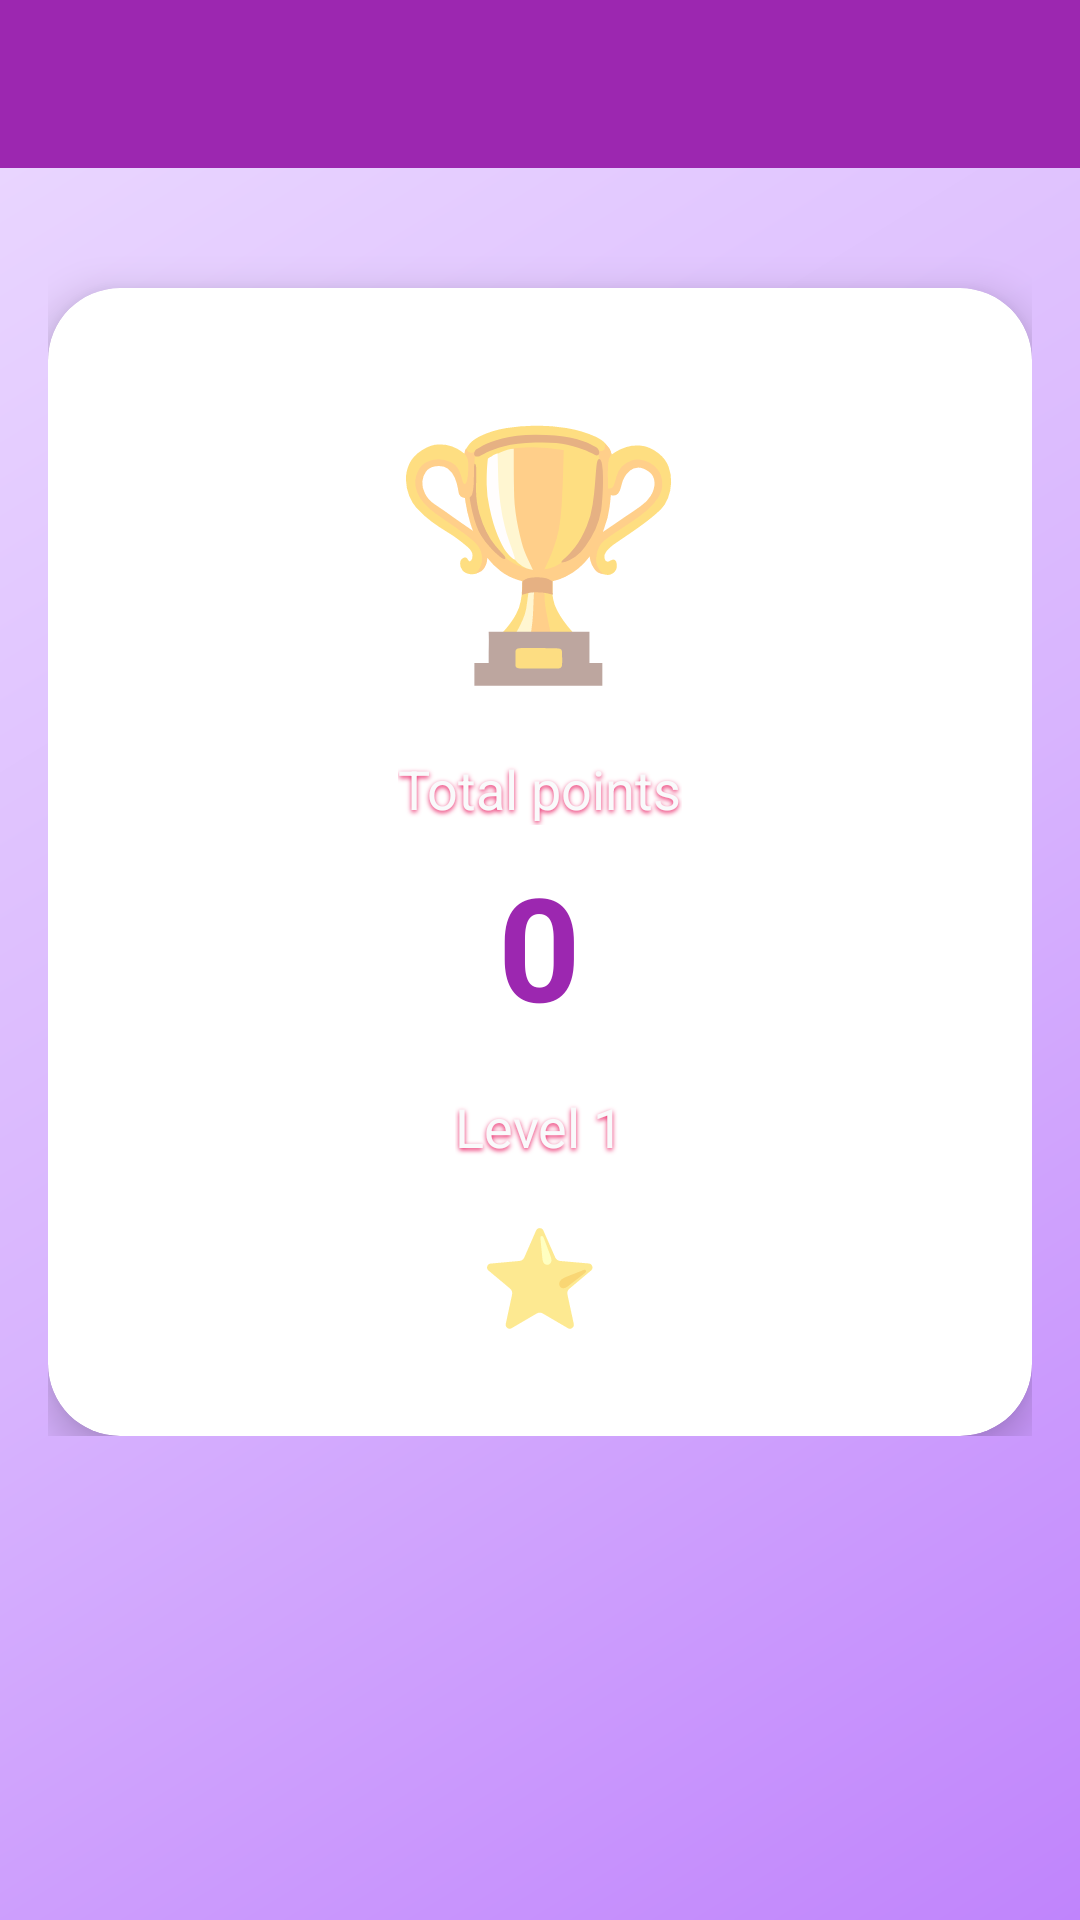

Layout XML and referenced resources for this Android screen:
<!-- AndroidManifest.xml: application theme Theme.SpeechBuddy -->
<!-- res/layout/activity_progress.xml -->
<?xml version="1.0" encoding="utf-8"?>
<LinearLayout xmlns:android="http://schemas.android.com/apk/res/android"
    xmlns:app="http://schemas.android.com/apk/res-auto"
    android:layout_width="match_parent"
    android:layout_height="match_parent"
    android:orientation="vertical">

    <androidx.appcompat.widget.Toolbar
        android:id="@+id/toolbar"
        android:layout_width="match_parent"
        android:layout_height="?attr/actionBarSize"
        android:background="#9C27B0"
        android:theme="@style/ThemeOverlay.AppCompat.Dark.ActionBar" />

    <ScrollView
        android:layout_width="match_parent"
        android:layout_height="match_parent"
        android:background="@drawable/gradient_background"
        android:padding="16dp">

        <LinearLayout
            android:layout_width="match_parent"
            android:layout_height="wrap_content"
            android:gravity="center"
            android:orientation="vertical">

            <com.google.android.material.card.MaterialCardView
                android:layout_width="match_parent"
                android:layout_height="wrap_content"
                android:layout_marginTop="24dp"
                app:cardCornerRadius="24dp"
                app:cardElevation="8dp">

                <LinearLayout
                    android:layout_width="match_parent"
                    android:layout_height="wrap_content"
                    android:gravity="center"
                    android:orientation="vertical"
                    android:padding="32dp">

                    <TextView
                        android:layout_width="wrap_content"
                        android:layout_height="wrap_content"
                        android:text="🏆"
                        android:textSize="80sp" />

                    <TextView
                        android:layout_width="wrap_content"
                        android:layout_height="wrap_content"
                        android:layout_marginTop="16dp"
                        android:text="Total points"
                        android:textColor="@color/gray_50"
                        android:textSize="18sp"
                        android:shadowColor="#E91E63"
                        android:shadowDx="0"
                        android:shadowDy="2"
                        android:shadowRadius="4" />

                    <TextView
                        android:id="@+id/tvTotalScore"
                        android:layout_width="wrap_content"
                        android:layout_height="wrap_content"
                        android:layout_marginTop="8dp"
                        android:text="0"
                        android:textColor="#9C27B0"
                        android:textSize="48sp"
                        android:textStyle="bold" />

                    <TextView
                        android:id="@+id/tvLevel"
                        android:layout_width="wrap_content"
                        android:layout_height="wrap_content"
                        android:layout_marginTop="16dp"
                        android:text="Level 1"
                        android:textColor="@color/gray_50"
                        android:textSize="18sp"
                        android:shadowColor="#E91E63"
                        android:shadowDx="0"
                        android:shadowDy="2"
                        android:shadowRadius="4" />

                    <TextView
                        android:id="@+id/tvStars"
                        android:layout_width="wrap_content"
                        android:layout_height="wrap_content"
                        android:layout_marginTop="16dp"
                        android:text="⭐"
                        android:textSize="32sp" />
                </LinearLayout>
            </com.google.android.material.card.MaterialCardView>
        </LinearLayout>
    </ScrollView>
</LinearLayout>
<!-- resources referenced by this layout -->
<resources>
  <color name="gray_50">#F9FAFB</color>
  <!-- drawable gradient_background (drawable) -->
  <?xml version="1.0" encoding="utf-8"?>
  <shape xmlns:android="http://schemas.android.com/apk/res/android">
      <gradient
          android:type="linear"
          android:angle="135"
          android:startColor="#C084FC"
          android:centerColor="#D8B4FE"
          android:endColor="#E9D5FF" />
  </shape>
  <style name="Theme.SpeechBuddy" parent="Theme.MaterialComponents.DayNight.NoActionBar">
          
          <item name="colorPrimary">@color/purple_500</item>
          <item name="colorPrimaryVariant">@color/purple_700</item>
          <item name="colorOnPrimary">@color/white</item>
  
          
          <item name="colorSecondary">@color/blue_500</item>
          <item name="colorSecondaryVariant">@color/blue_500</item>
          <item name="colorOnSecondary">@color/white</item>
  
          
          <item name="android:colorBackground">@color/white</item>
          <item name="colorSurface">@color/white</item>
          <item name="colorOnBackground">@color/gray_900</item>
          <item name="colorOnSurface">@color/gray_900</item>
  
          
          <item name="android:statusBarColor">@color/purple_500</item>
          <item name="android:windowLightStatusBar" tools:targetApi="m">false</item>
  
          
          <item name="android:navigationBarColor">@color/white</item>
  
          
          <item name="textAppearanceHeadline1">@style/TextAppearance.SpeechBuddy.Headline1</item>
          <item name="textAppearanceHeadline2">@style/TextAppearance.SpeechBuddy.Headline2</item>
          <item name="textAppearanceBody1">@style/TextAppearance.SpeechBuddy.Body1</item>
  
          
          <item name="materialButtonStyle">@style/Widget.SpeechBuddy.Button</item>
          <item name="textInputStyle">@style/Widget.SpeechBuddy.TextInputLayout</item>
      </style>
  <color name="purple_500">#9333EA</color>
  <color name="purple_700">#7E22CE</color>
  <color name="white">#FFFFFF</color>
  <color name="blue_500">#3B82F6</color>
  <color name="gray_900">#111827</color>
  <style name="TextAppearance.SpeechBuddy.Headline1" parent="TextAppearance.MaterialComponents.Headline1">
          <item name="fontFamily">sans-serif-medium</item>
          <item name="android:textSize">32sp</item>
          <item name="android:textColor">@color/gray_900</item>
      </style>
  <style name="TextAppearance.SpeechBuddy.Headline2" parent="TextAppearance.MaterialComponents.Headline2">
          <item name="fontFamily">sans-serif-medium</item>
          <item name="android:textSize">24sp</item>
          <item name="android:textColor">@color/gray_900</item>
      </style>
  <style name="TextAppearance.SpeechBuddy.Body1" parent="TextAppearance.MaterialComponents.Body1">
          <item name="fontFamily">sans-serif</item>
          <item name="android:textSize">16sp</item>
          <item name="android:textColor">@color/gray_700</item>
      </style>
  <style name="Widget.SpeechBuddy.Button" parent="Widget.MaterialComponents.Button">
          <item name="android:textSize">16sp</item>
          <item name="android:textAllCaps">false</item>
          <item name="cornerRadius">16dp</item>
          <item name="android:fontFamily">sans-serif-medium</item>
          <item name="android:paddingTop">16dp</item>
          <item name="android:paddingBottom">16dp</item>
      </style>
  <style name="Widget.SpeechBuddy.TextInputLayout" parent="Widget.MaterialComponents.TextInputLayout.OutlinedBox">
          <item name="boxCornerRadiusTopStart">12dp</item>
          <item name="boxCornerRadiusTopEnd">12dp</item>
          <item name="boxCornerRadiusBottomStart">12dp</item>
          <item name="boxCornerRadiusBottomEnd">12dp</item>
          <item name="boxStrokeColor">@color/purple_500</item>
          <item name="hintTextColor">@color/purple_500</item>
      </style>
  <color name="gray_700">#374151</color>
</resources>
